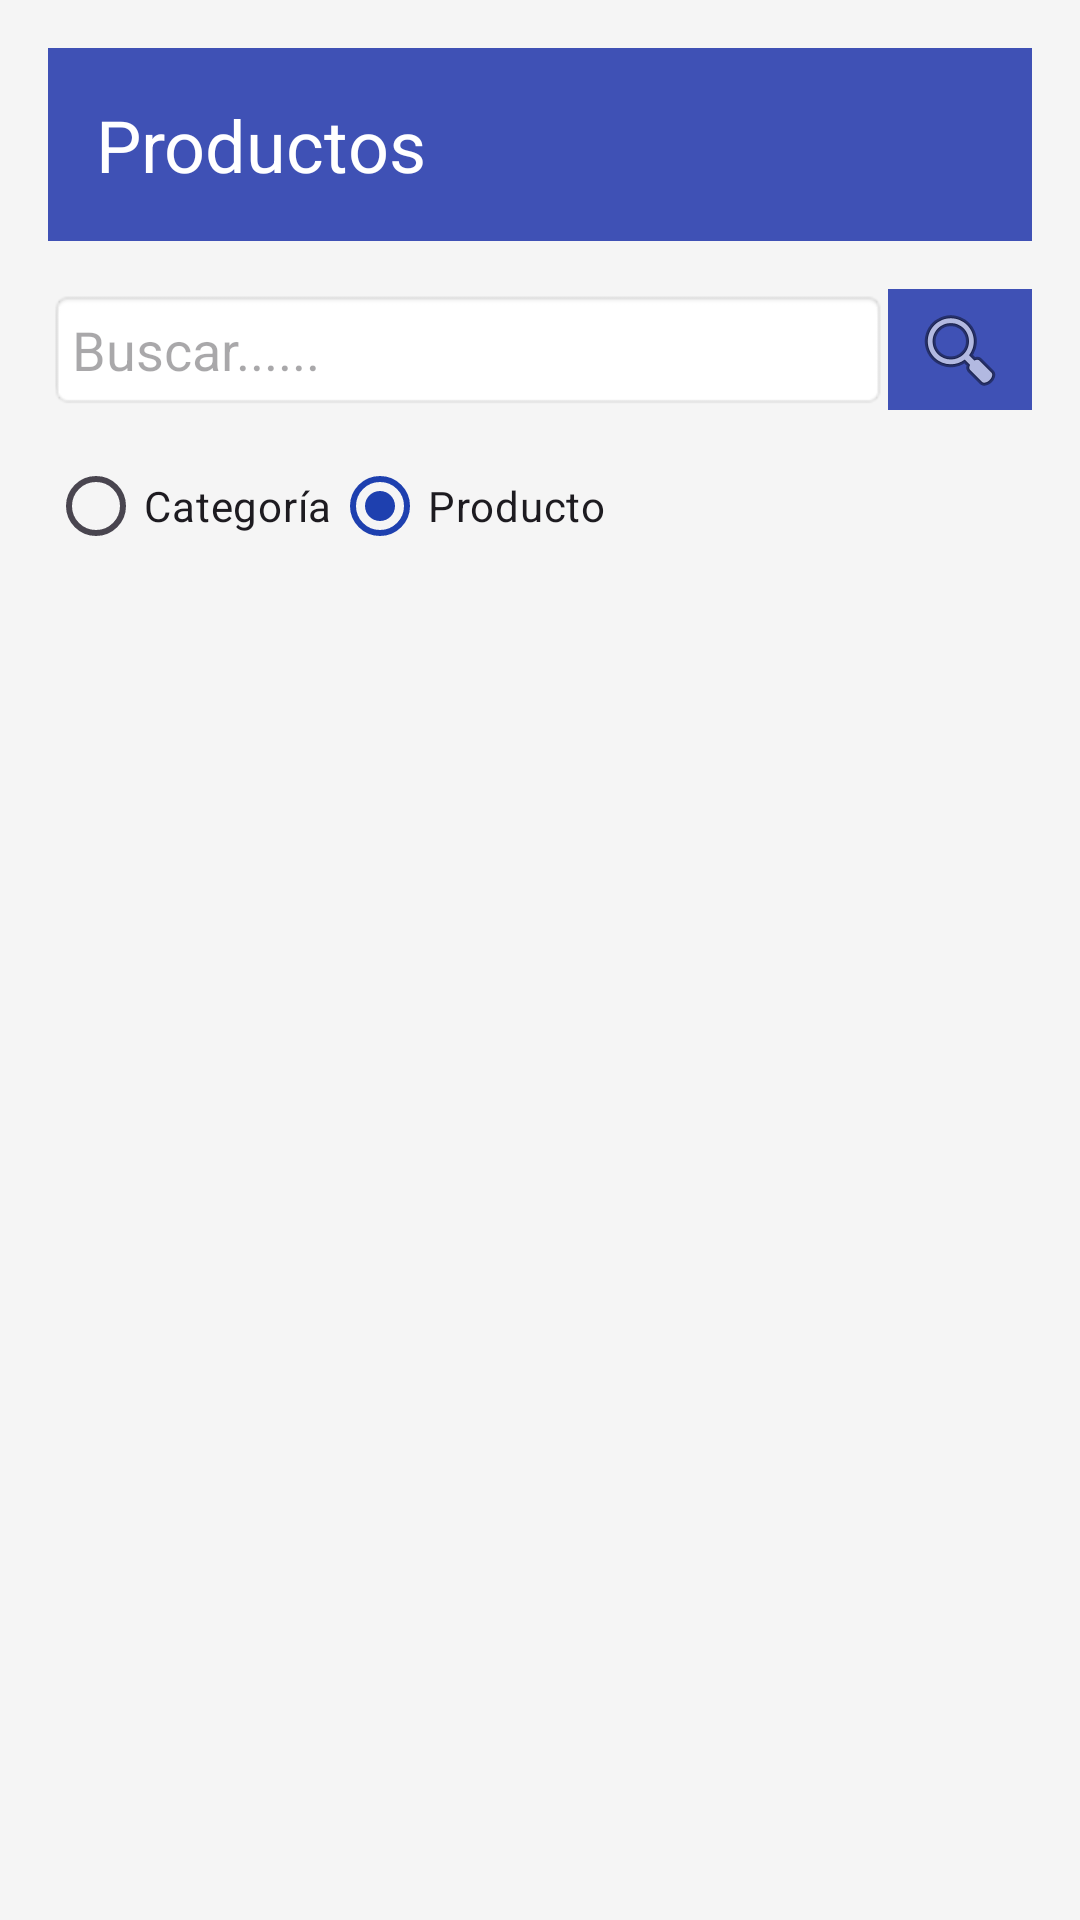

This screen was rendered from an Android layout file. Write that file and the resources it references.
<!-- AndroidManifest.xml: application theme Theme.GLStock -->
<!-- res/layout/activity_productos.xml -->
<?xml version="1.0" encoding="utf-8"?>
<androidx.constraintlayout.widget.ConstraintLayout
    xmlns:android="http://schemas.android.com/apk/res/android"
    xmlns:app="http://schemas.android.com/apk/res-auto"
    xmlns:tools="http://schemas.android.com/tools"
    android:layout_width="match_parent"
    android:layout_height="match_parent"
    android:padding="16dp"
    android:background="#f5f5f5"
    tools:context=".ui.gestor.ProductosActivity">

    <TextView
        android:id="@+id/tvProductosTitle"
        android:layout_width="match_parent"
        android:layout_height="wrap_content"
        android:text="Productos"
        android:textSize="24sp"
        android:textColor="#FFFFFF"
        android:padding="16dp"
        android:background="#3F51B5"
        app:layout_constraintTop_toTopOf="parent"
        app:layout_constraintStart_toStartOf="parent"
        app:layout_constraintEnd_toEndOf="parent"/>

    <LinearLayout
        android:id="@+id/searchContainer"
        android:layout_width="match_parent"
        android:layout_height="wrap_content"
        android:orientation="horizontal"
        android:layout_marginTop="16dp"
        app:layout_constraintTop_toBottomOf="@id/tvProductosTitle">

        <EditText
            android:id="@+id/etBuscar"
            android:layout_width="0dp"
            android:layout_height="wrap_content"
            android:layout_weight="1"
            android:hint="Buscar......"
            android:background="@android:drawable/editbox_background"
            android:padding="8dp"/>

        <ImageButton
            android:id="@+id/btnBuscar"
            android:layout_width="wrap_content"
            android:layout_height="match_parent"
            android:src="@android:drawable/ic_menu_search"
            android:background="#3F51B5"
            android:padding="8dp"/>
    </LinearLayout>

    <RadioGroup
        android:id="@+id/rgFiltro"
        android:layout_width="match_parent"
        android:layout_height="wrap_content"
        android:orientation="horizontal"
        android:layout_marginTop="8dp"
        app:layout_constraintTop_toBottomOf="@id/searchContainer">

        <RadioButton
            android:id="@+id/rbCategoria"
            android:layout_width="wrap_content"
            android:layout_height="wrap_content"
            android:text="Categoría"/>

        <RadioButton
            android:id="@+id/rbProducto"
            android:layout_width="wrap_content"
            android:layout_height="wrap_content"
            android:checked="true"
            android:text="Producto"/>
    </RadioGroup>

    <androidx.recyclerview.widget.RecyclerView
        android:id="@+id/rvProductos"
        android:layout_width="match_parent"
        android:layout_height="0dp"
        android:layout_marginTop="8dp"
        app:layout_constraintTop_toBottomOf="@id/rgFiltro"
        app:layout_constraintBottom_toBottomOf="parent"/>

    <ProgressBar
        android:id="@+id/progressBar"
        android:layout_width="wrap_content"
        android:layout_height="wrap_content"
        android:visibility="gone"
        app:layout_constraintTop_toTopOf="@id/rvProductos"
        app:layout_constraintBottom_toBottomOf="@id/rvProductos"
        app:layout_constraintStart_toStartOf="@id/rvProductos"
        app:layout_constraintEnd_toEndOf="@id/rvProductos"/>

</androidx.constraintlayout.widget.ConstraintLayout>
<!-- resources referenced by this layout -->
<resources>
  <style name="Theme.GLStock" parent="Base.Theme.GLStock" />
  <color name="primary_blue">#1E40AF</color>
  <color name="primary_blue_dark">#1E3A8A</color>
  <color name="text_white">#FFFFFF</color>
  <color name="success">#10B981</color>
  <color name="accent_green">#10B981</color>
  <color name="surface_white">#FFFFFF</color>
  <color name="text_primary">#1E293B</color>
  <color name="surface_light">#F8FAFC</color>
  <color name="error">#EF4444</color>
  <style name="GLStockCard" parent="Widget.MaterialComponents.CardView">
          <item name="cardCornerRadius">16dp</item>
          <item name="cardElevation">4dp</item>
          <item name="cardBackgroundColor">@color/surface_card</item>
          <item name="contentPadding">16dp</item>
          <item name="android:layout_margin">8dp</item>
      </style>
  <style name="GLStockTextInputLayout" parent="Widget.MaterialComponents.TextInputLayout.OutlinedBox">
          <item name="boxStrokeColor">@color/primary_blue</item>
          <item name="boxCornerRadiusTopStart">12dp</item>
          <item name="boxCornerRadiusTopEnd">12dp</item>
          <item name="boxCornerRadiusBottomStart">12dp</item>
          <item name="boxCornerRadiusBottomEnd">12dp</item>
          <item name="android:layout_marginBottom">16dp</item>
      </style>
  <style name="GLStockTextHeading1">
          <item name="android:textSize">28sp</item>
          <item name="android:textColor">@color/text_primary</item>
          <item name="android:fontFamily">sans-serif-black</item>
          <item name="android:lineSpacingExtra">2dp</item>
      </style>
  <style name="GLStockTextHeading2">
          <item name="android:textSize">22sp</item>
          <item name="android:textColor">@color/text_primary</item>
          <item name="android:fontFamily">sans-serif-medium</item>
          <item name="android:lineSpacingExtra">2dp</item>
      </style>
  <style name="GLStockTextHeading3">
          <item name="android:textSize">18sp</item>
          <item name="android:textColor">@color/text_primary</item>
          <item name="android:fontFamily">sans-serif-medium</item>
      </style>
  <style name="GLStockTextSubtitle1">
          <item name="android:textSize">16sp</item>
          <item name="android:textColor">@color/text_primary</item>
          <item name="android:fontFamily">sans-serif</item>
          <item name="android:lineSpacingExtra">2dp</item>
      </style>
  <style name="GLStockTextSubtitle2">
          <item name="android:textSize">14sp</item>
          <item name="android:textColor">@color/text_secondary</item>
          <item name="android:fontFamily">sans-serif</item>
      </style>
  <style name="GLStockTextBody1">
          <item name="android:textSize">16sp</item>
          <item name="android:textColor">@color/text_primary</item>
          <item name="android:fontFamily">sans-serif</item>
          <item name="android:lineSpacingExtra">3dp</item>
      </style>
  <style name="GLStockTextBody2">
          <item name="android:textSize">14sp</item>
          <item name="android:textColor">@color/text_secondary</item>
          <item name="android:fontFamily">sans-serif</item>
          <item name="android:lineSpacingExtra">2dp</item>
      </style>
  <style name="GLStockTextCaption">
          <item name="android:textSize">12sp</item>
          <item name="android:textColor">@color/text_tertiary</item>
          <item name="android:fontFamily">sans-serif</item>
      </style>
  <style name="GLStockTextButton">
          <item name="android:textSize">14sp</item>
          <item name="android:textColor">@color/text_white</item>
          <item name="android:fontFamily">sans-serif-medium</item>
          <item name="android:textAllCaps">false</item>
      </style>
  <color name="surface_card">#FFFFFF</color>
  <color name="text_secondary">#64748B</color>
  <color name="text_tertiary">#94A3B8</color>
</resources>
